Dataset: Images (GitHub, Jarrett-Blair/Intro-to-CV-for-Ecologists). Classes: Brachinus alternans, Brachinus cyanochroaticus, Calathus advena, Carabus maeander maeander, Carabus nemoralis nemoralis, Chlaenius aestivus, Cicindela punctulata, Cyclotrachelus furtivus, Cyclotrachelus torvus, Discoderus parallelus, Discoderus robustus, Euryderus grossus, Pasimachus californicus, Pasimachus elongatus, Pasimachus strenuus, Pasimachus subsulcatus, Patrobus lecontei, Poecilus lucublandus, Pterostichus corvinus, Pterostichus melanarius melanarius, Pterostichus novus, Pterostichus stygicus, Scarites subterraneus, Selenophorus planipennis, Synuchus impunctatus.

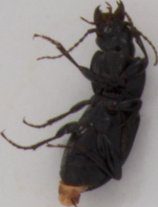
Label: Pterostichus novus

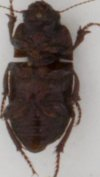
Label: Euryderus grossus

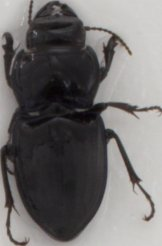
Label: Pasimachus subsulcatus

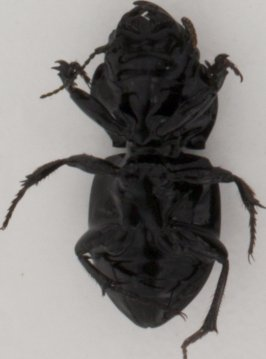
Label: Pasimachus strenuus

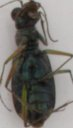
Label: Cicindela punctulata

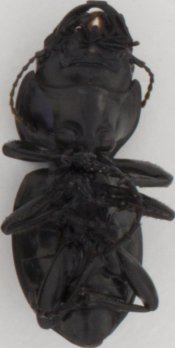
Label: Pasimachus californicus
